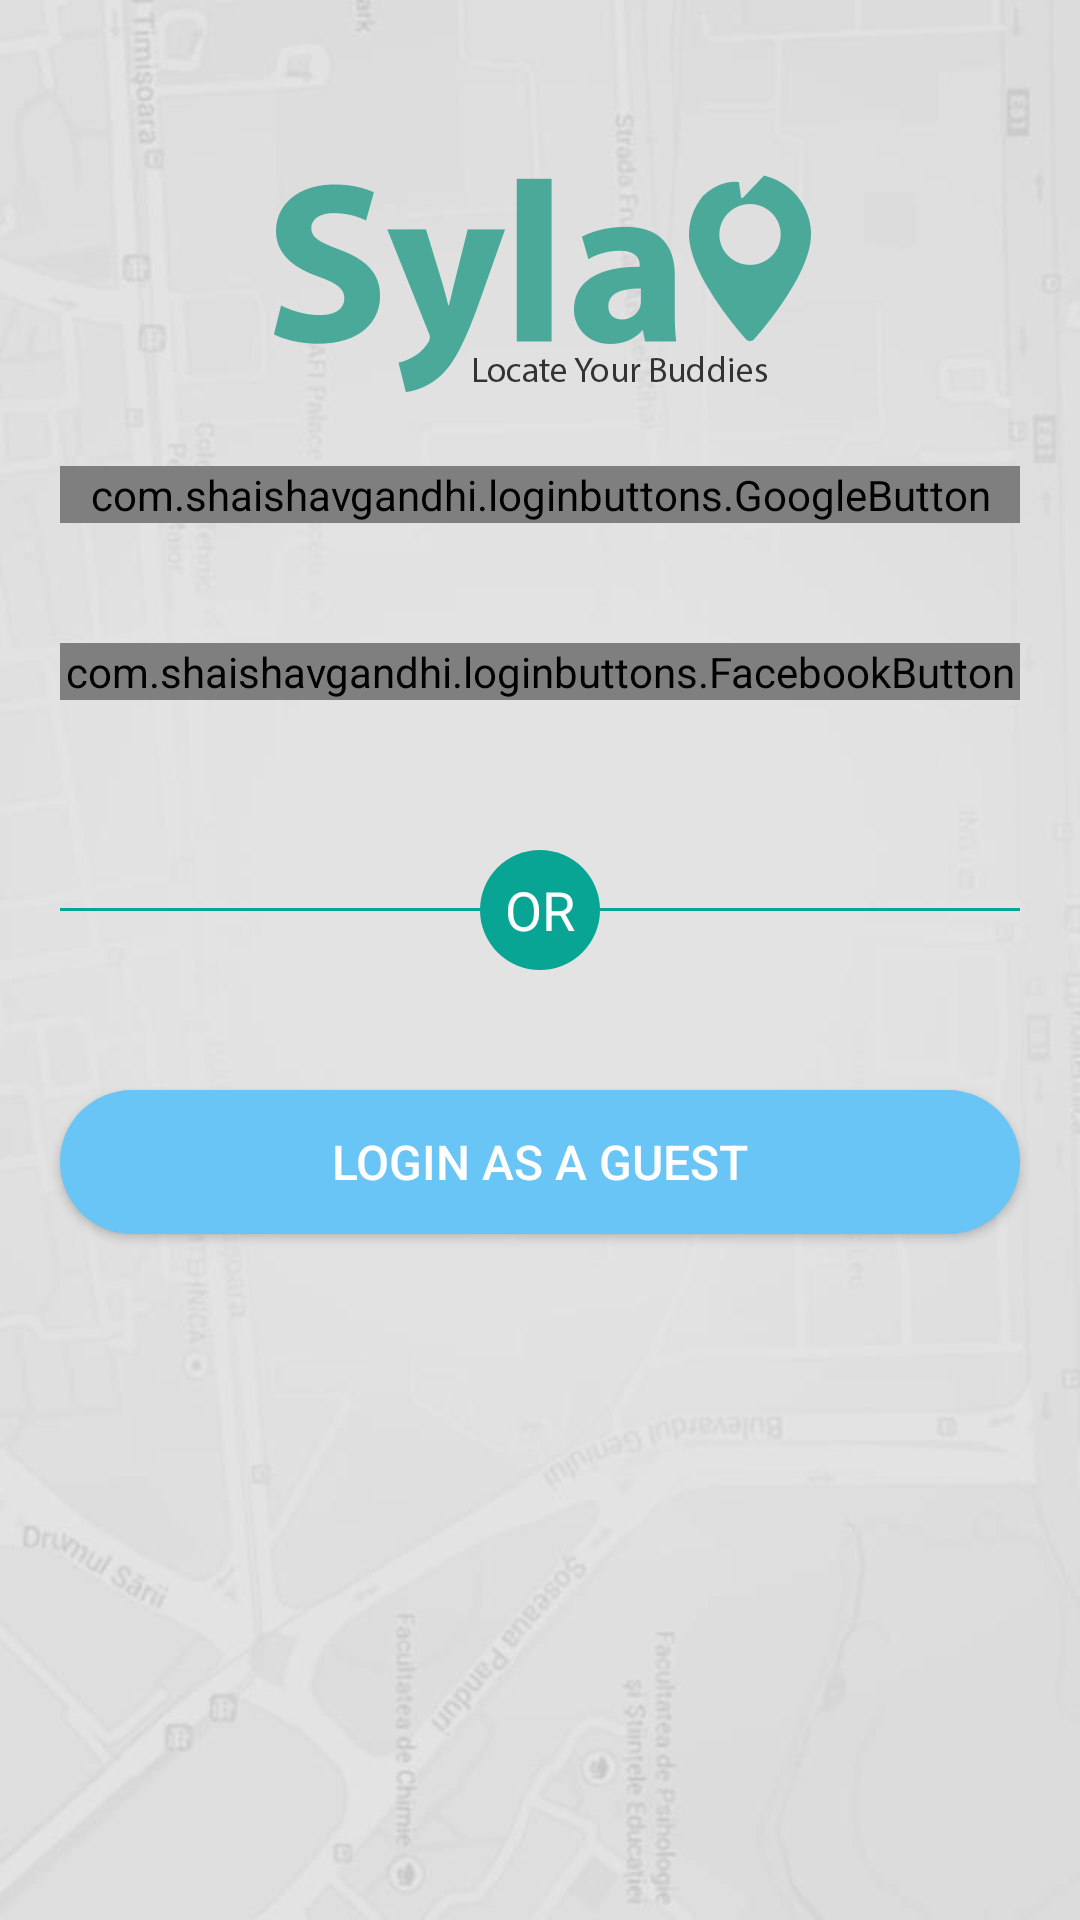

Produce the Android XML layout that renders to this screen, including the resource entries it uses.
<!-- AndroidManifest.xml: application theme AppTheme -->
<!-- res/layout/activity_social_login.xml -->
<?xml version="1.0" encoding="utf-8"?>
<RelativeLayout xmlns:android="http://schemas.android.com/apk/res/android"
    xmlns:app="http://schemas.android.com/apk/res-auto"
    xmlns:tools="http://schemas.android.com/tools"
    android:layout_width="match_parent"
    android:layout_height="match_parent"
    android:background="@drawable/bg"
    android:fitsSystemWindows="true">

    <LinearLayout
        android:layout_width="match_parent"
        android:layout_height="wrap_content"
        android:fitsSystemWindows="true"
        android:layout_marginTop="50dp"
        android:orientation="vertical">

        <ImageView
            android:layout_width="wrap_content"
            android:layout_height="wrap_content"
            android:layout_gravity="center_horizontal"
            android:src="@drawable/splash_logo" />

        <com.shaishavgandhi.loginbuttons.GoogleButton
            android:id="@+id/btn_google"
            android:layout_width="match_parent"
            android:layout_height="wrap_content"
            android:layout_margin="20dp"
            android:text="Sign in with Google"
            android:textAlignment="center"
            android:textColor="@color/black"
            app:iconSize="30dp"
            app:roundedCorner="true" />

        <com.shaishavgandhi.loginbuttons.FacebookButton
            android:id="@+id/btn_facebook"
            android:layout_width="match_parent"
            android:layout_height="wrap_content"
            android:layout_margin="20dp"
            android:text="Sign in with Facebook"
            app:iconSize="30dp"
            app:roundedCorner="true" />

        <RelativeLayout
            android:layout_width="match_parent"
            android:layout_height="wrap_content"
            android:layout_marginBottom="20dp"
            android:layout_marginTop="30dp">

            <View
                android:layout_width="match_parent"
                android:layout_height="1dp"
                android:layout_centerVertical="true"
                android:layout_marginLeft="20dp"
                android:layout_marginRight="20dp"
                android:background="@color/colorPrimaryDark"></View>

            <TextView
                android:layout_width="40dp"
                android:layout_height="40dp"
                android:layout_centerInParent="true"
                android:background="@drawable/white_circle"
                android:gravity="center"
                android:text="OR"
                android:textColor="@color/white"
                android:textSize="18sp" />
        </RelativeLayout>

        <Button
            android:id="@+id/btn_guest_login"
            android:layout_width="match_parent"
            android:layout_height="wrap_content"
            android:layout_margin="20dp"
            android:background="@drawable/rounded_button"
            android:text="Login as a Guest"
            android:textColor="@color/white"
            android:textSize="16sp" />
    </LinearLayout>

    <com.facebook.login.widget.LoginButton
        android:id="@+id/login_button"
        android:layout_width="wrap_content"
        android:layout_height="wrap_content"
        android:visibility="gone" />
</RelativeLayout>
<!-- resources referenced by this layout -->
<resources>
  <color name="black">#000000</color>
  <color name="colorPrimaryDark">#08A594</color>
  <color name="white">#FFFFFF</color>
  <!-- drawable bg: jpg bitmap (drawable-xhdpi, 24541 bytes) -->
  <!-- drawable rounded_button (drawable) -->
  <?xml version="1.0" encoding="utf-8"?>
  <shape xmlns:android="http://schemas.android.com/apk/res/android">
      <solid android:color="@color/blue" />
      <stroke
          android:width="0dip"
          android:color="@color/white" />
      <corners android:radius="30dip" />
  
  </shape>
  <!-- drawable splash_logo: png bitmap (drawable-xxhdpi, 14013 bytes) -->
  <!-- drawable white_circle (drawable-xxhdpi) -->
  <?xml version="1.0" encoding="utf-8"?>
  <shape xmlns:android="http://schemas.android.com/apk/res/android"
      android:shape="oval">
      <size
          android:width="50dp"
          android:height="50dp"></size>
      <solid android:color="@color/colorPrimary" />
      <stroke
          android:width="0dip"
          android:color="@color/colorPrimary" />
  
  </shape>
  <style name="AppTheme" parent="Theme.AppCompat.Light.DarkActionBar">
          
          <item name="colorPrimary">@color/colorPrimary</item>
          <item name="colorPrimaryDark">@color/colorPrimaryDark</item>
          <item name="colorAccent">@color/colorPrimary</item>
          <item name="windowNoTitle">true</item>
          <item name="android:windowBackground">@color/white</item>
          <item name="android:windowFullscreen">false</item>
          <item name="windowActionBar">false</item>
      </style>
  <color name="blue">#69C5F6</color>
  <color name="colorPrimary">#08A594</color>
</resources>
